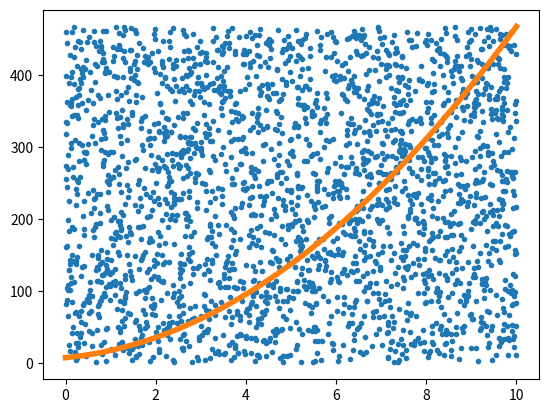

Here is the Python script that generated this plot:
import matplotlib as mpl
import numpy as np
import matplotlib.pyplot as plt
import random


def monteCarloInt(nSamps, coeffs, xMin, xMax):
	hit = 0
	yMin = 0
	yMax = 0
	xVec = []
	yVec = []

	for i in range(len(coeffs)):
		yMax += (xMax**i)*coeffs[i]

	area = xMax * yMax 
	random.seed()
	for i in range(nSamps):
		x = random.uniform(xMin, xMax)
		y = random.uniform(yMin, yMax)
		res = 0 
		for j in range(len(coeffs)):
			res += (x**j) * coeffs[j]
		if y <= res:
			hit += 1 
		xVec.append(x)
		yVec.append(y)

	aBar =  (hit / nSamps)*area
	return xVec, yVec, aBar

def compFunc(x, coeffs):
	ret = 0
	for i in range(len(coeffs)):
		ret += (x**i)*coeffs[i]
	return ret 

def main():
	xMin = 0
	xMax = 10 
	N = 2500
	coeffs = [7, 6, 4]
	xVec, yVec, aBar = monteCarloInt(N, coeffs, xMin, xMax)

	nn = np.linspace(0, xMax, N)
	f = []
	for i in nn:
		f.append(compFunc(i, coeffs))

	print(aBar)
	plt.plot(xVec, yVec, '.', nn, f, lw=4)
	plt.show()

if __name__ == '__main__':
	main()